Run: headless pygame with SDL's dummy video driver; simulated clock (each Clock.tick advances the game by its frame time, no real sleeping); random seed 0; keys injected as events and as key.get_pressed() state; no mouse input.
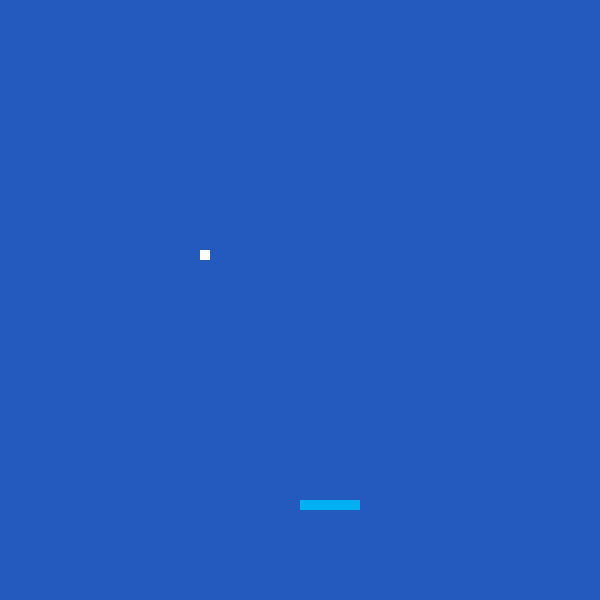
Frame 1 of 4 · flips 1–60 · no input
Frame 2 of 4 · flips 61–180 · tapped SPACE, RETURN · held RIGHT (→), D · screen unchanged from frame 1, image omitted
Frame 3 of 4 · flips 181–300 · held DOWN (↓), S · screen unchanged from frame 2, image omitted
Frame 4 of 4 · flips 301–420 · held LEFT (←), A, UP (↑), W · screen unchanged from frame 3, image omitted

The pygame program that drew these frames:

# Import pygame library
import pygame

# Initialze pygame
pygame.init() 

# Create a variable named "WHITE" and assign RGB combination for white color to it.
WHITE = (255,255,255)

# Create a variable named "DARKBLUE" and assign RGB combination for darkblue color to it.
DARKBLUE = (36,90,190)

# Create a variable named "LIGHTBLUE" and assign RGB combination for lightblue color to it.
LIGHTBLUE = (0,176,240)

# Set the width and height of the game screen as 600 each.
size = (600,600)

# Create the game screen
screen = pygame.display.set_mode(size)

# Set the title of the game screen as "Breakout Game"
pygame.display.set_caption("Breakout Game")

# Create a rectangle for paddle object at coordinates (300,500), with width=60 and height=10
paddle = pygame.Rect(300,500,60,10)

# Create a rectangle for ball object at coordinates (200,250), with width=10 and height=10
ball = pygame.Rect(200,250,10,10)

# Create variables "ballx" and "bally" and assign the value 1 to both



# Game loop
carryOn = True
while carryOn:
    for event in pygame.event.get(): # User did something
            if event.type == pygame.QUIT: # Check if user clicked on close
                  carryOn = False # Flag that we are done so we exit this loop             
    
    # Set the color of the screen to "DARKBLUE"
    screen.fill(DARKBLUE)
    
    # Draw the paddle on screen, set its color to "LIGHTBLUE"
    pygame.draw.rect(screen,LIGHTBLUE,paddle)
    
    # Update varaibles "ballx" and "bally" to update the position of the ball 
    
    
    
    # Draw the ball on screen, set its color to "WHITE"
    pygame.draw.rect(screen,WHITE ,ball)
    
    # Update x and y positions of the ball every 20 seconds
    pygame.time.wait(20)
    
    # Update the contents of the entire display
    pygame.display.flip()

# Quit the game
pygame.quit()
